Dataset: nn_images (GitHub, iceberg-project/Seals). Classes: crabeater, emperor, pack ice, pack-ice, weddell.

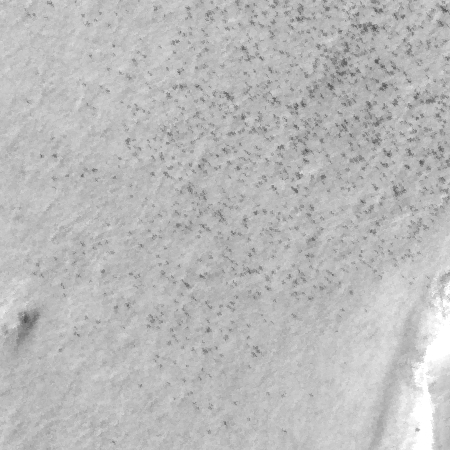
Label: emperor

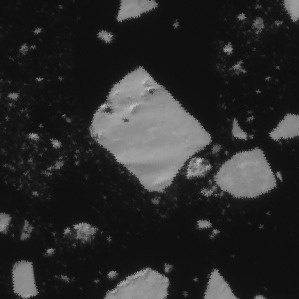
Label: crabeater

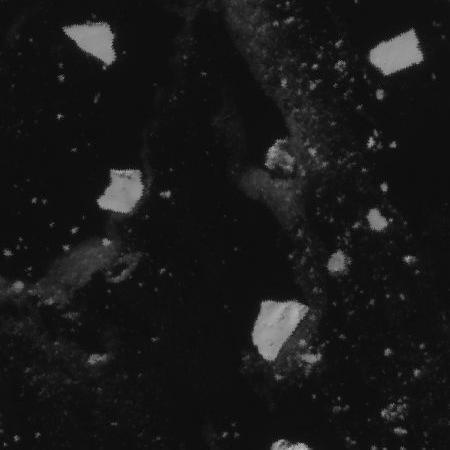
Label: pack-ice

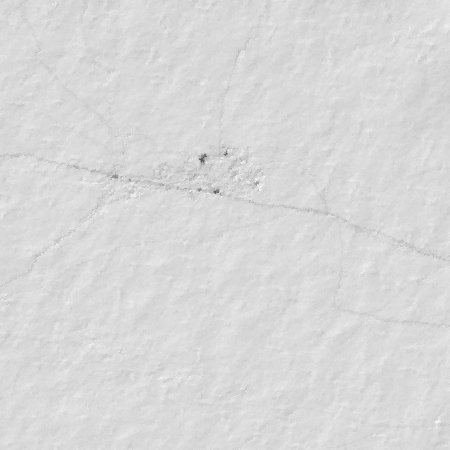
Label: weddell

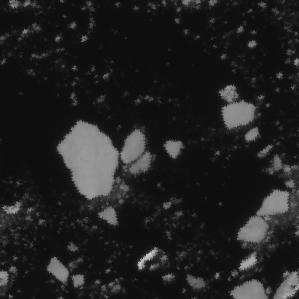
Label: pack-ice

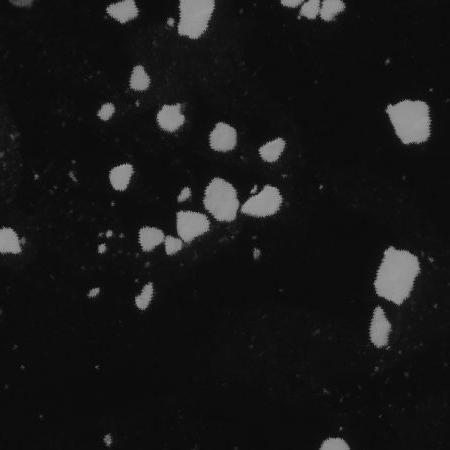
Label: pack ice
